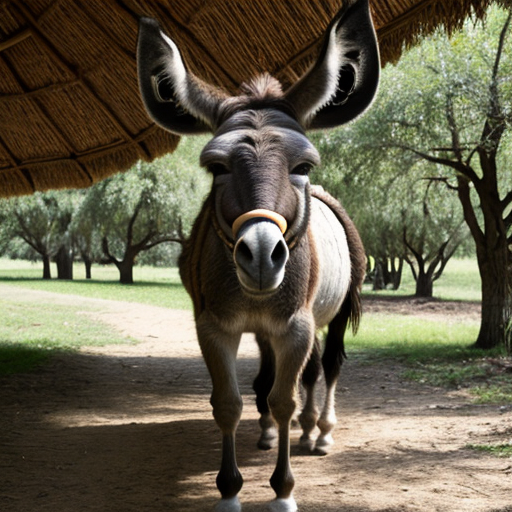
Generation parameters embedded in this image by AUTOMATIC1111 Stable Diffusion web UI or a fork of it (Forge, ...) (PNG 'parameters' text chunk):
donkey
Negative prompt: person, human, men, women, painting, cartoon, anime, comic
Steps: 20, Sampler: DPM++ 2M, Schedule type: Karras, CFG scale: 7, Seed: 1600317001, Size: 512x512, Model hash: 463d6a9fe8, Model: absolutereality_v181, VAE hash: 235745af8d, VAE: vae-ft-mse-840000-ema-pruned.ckpt, Version: v1.10.1